Run: headless pygame with SDL's dummy video driver; simulated clock (each Clock.tick advances the game by its frame time, no real sleeping); random seed 0; keys injected as events and as key.get_pressed() state; mouse plan: one left click at the window centre at the start of phase 2, then a move to the lower-right quarter at the start of phase 3.
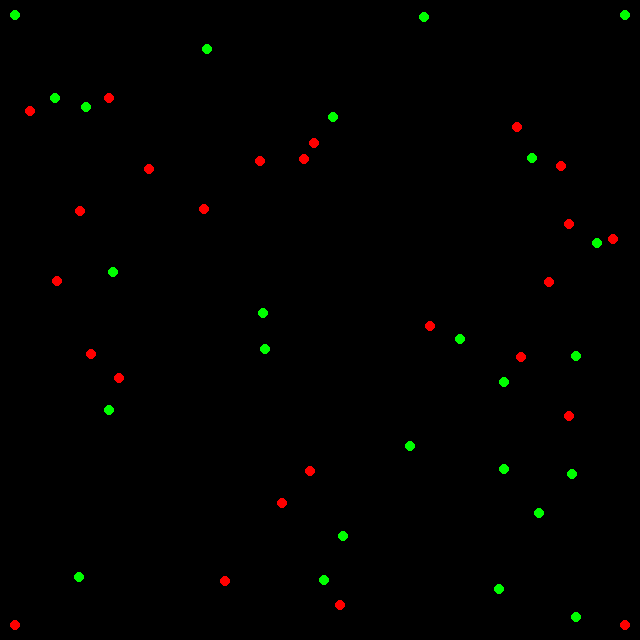
Frame 1 of 4 · flips 1–60 · no input
Frame 2 of 4 · flips 61–180 · clicked the window centre · tapped SPACE, RETURN · held RIGHT (→), D · screen unchanged from frame 1, image omitted
Frame 3 of 4 · flips 181–300 · moved the mouse to the lower-right quarter · held DOWN (↓), S · screen unchanged from frame 2, image omitted
Frame 4 of 4 · flips 301–420 · held LEFT (←), A, UP (↑), W · screen unchanged from frame 3, image omitted

The pygame program that drew these frames:

'''
Joining Points
Inspired by IOI 2006 Joining Points

Created by Andi Qu
'''

from random import randint

import pygame
from pygame.locals import QUIT

SIZE = (640, 640)
DIAMETER = 10

RED = (255, 0, 0)
GREEN = (0, 255, 0)
BLACK = (0, 0, 0)
WHITE = (255, 255, 255)

NUM_POINTS = 50


def ccw(A, B, C):
    '''
    Checks if B is counterclockwise from C with origin A
    '''

    return (C[1] - A[1]) * (B[0] - A[0]) > (B[1] - A[1]) * (C[0] - A[0])


def intersect(A, B, C, D):
    '''
    Determines if the lines (A, B) and (C, D) intersect
    '''

    if (A == C or A == D or B == C or B == D):
        return False
    return ccw(A, C, D) != ccw(B, C, D) and ccw(A, B, C) != ccw(A, B, D)


component = [i for i in range(NUM_POINTS)]


def find(A):
    '''
    Find of DSU
    '''

    while A != component[A]:
        component[A], A = component[component[A]], component[A]
    return A


def union(A, B):
    '''
    Union of DSU
    '''

    component[find(A)] = component[find(B)]


class Point(pygame.sprite.Sprite):
    '''
    A class representing a point in the game
    '''

    def __init__(self, colour, pos, num):
        super().__init__()

        self.colour = colour
        self.id = num

        self.image = pygame.Surface((DIAMETER, DIAMETER))
        self.image.fill(BLACK)
        pygame.draw.ellipse(self.image, colour, (0, 0, DIAMETER, DIAMETER))

        self.rect = self.image.get_rect()
        self.rect.x, self.rect.y = pos


class Game():
    '''
    A class representing the actual game and its state
    '''

    def __init__(self):
        self._running = True
        self._drawing = False
        self._clicked_colour = None
        self._clicked_pos = None
        self._clicked = -1
        self._display_surf = None
        self._image_surf = None
        self._text = None

        self.points = pygame.sprite.Group()
        self.lines = []

    def on_init(self):
        '''
        Handles initiation of the game
        '''

        pygame.init()
        pygame.font.init()
        self._text = pygame.font.SysFont('Helvetica', 60)
        self._display_surf = pygame.display.set_mode(SIZE, pygame.HWSURFACE)
        self._running = True
        pygame.display.set_caption('Joining Points')

    def on_event(self, event):
        '''
        Handles events
        '''

        if event.type == QUIT:
            self._running = False
        elif event.type == pygame.MOUSEBUTTONDOWN:
            pos = pygame.mouse.get_pos()
            clicked = [
                point for point in self.points if point.rect.collidepoint(pos)]

            if self._drawing:
                self._drawing = False
                if clicked and clicked[0].rect.center != self._clicked_pos and clicked[0].colour == self._clicked_colour:
                    # Check if the new line intersects any existing lines
                    for line in self.lines:
                        if intersect(line[1], line[2], self._clicked_pos, clicked[0].rect.center):
                            return

                    # Check that the two points you're connecting aren't already connected
                    if find(clicked[0].id) != find(self._clicked):
                        self.lines.append(
                            (self._clicked_colour, self._clicked_pos, clicked[0].rect.center))
                        union(clicked[0].id, self._clicked)
            else:
                if clicked:
                    self._drawing = True
                    self._clicked_colour = clicked[0].colour
                    self._clicked_pos = clicked[0].rect.center
                    self._clicked = clicked[0].id

    def on_loop(self):
        '''
        Handles game logic
        '''

        pass

    def on_render(self):
        '''
        Renders points and lines
        '''

        self._display_surf.fill(BLACK)
        self.points.draw(self._display_surf)

        for line in self.lines:
            pygame.draw.line(self._display_surf, line[0], line[1], line[2], 2)

        if self._drawing:
            pygame.draw.line(self._display_surf, self._clicked_colour,
                             self._clicked_pos, pygame.mouse.get_pos(), 2)

        if len(self.lines) == NUM_POINTS - 2:
            win_message = self._text.render('You Win!', False, WHITE)
            self._display_surf.blit(win_message, (SIZE[0] // 2 - 120, SIZE[1] // 2 - 60))

        pygame.display.flip()

    def on_execute(self):
        '''
        Called when first executing game
        '''

        if self.on_init():
            self._running = False

        self.points.add(Point(GREEN, (10, 10), 0))
        self.points.add(Point(GREEN, (SIZE[0] - 20, 10), 1))
        self.points.add(Point(RED, (10, SIZE[1] - 20), 2))
        self.points.add(Point(RED, (SIZE[0] - 20, SIZE[1] - 20), 3))

        for i in range((NUM_POINTS - 4) // 2):
            self.points.add(
                Point(GREEN, (randint(11, SIZE[0] - 21), randint(11, SIZE[1] - 21)), 4 + 2 * i))
            self.points.add(
                Point(RED, (randint(11, SIZE[0] - 21), randint(11, SIZE[1] - 21)), 5 + 2 * i))

        while self._running:
            for event in pygame.event.get():
                self.on_event(event)
            self.on_loop()
            self.on_render()

        pygame.quit()


if __name__ == "__main__":
    GAME = Game()
    GAME.on_execute()
